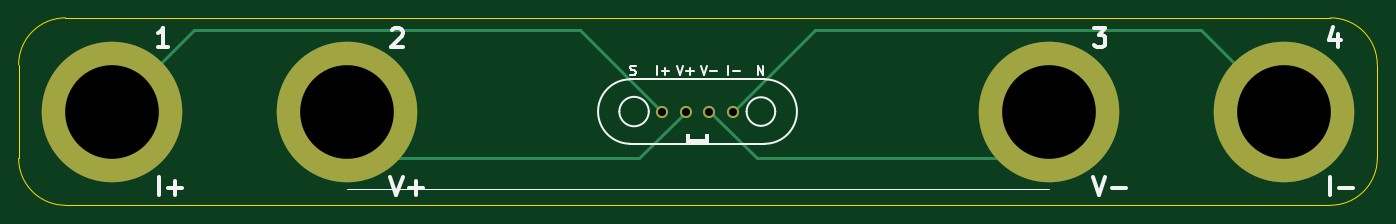
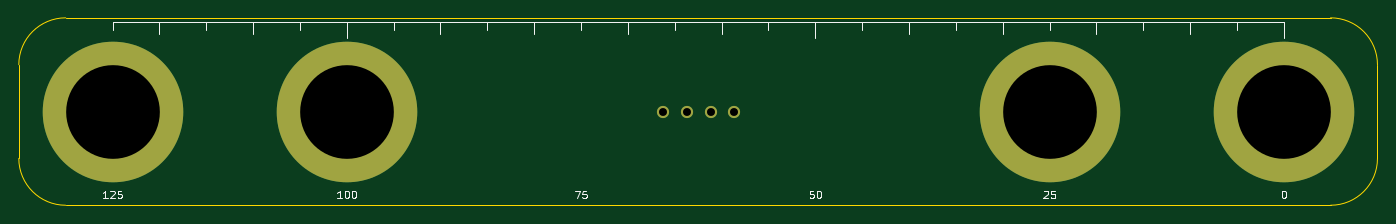
Circuit board: 11 layer files. Board 145.0 x 20.0 mm.
- bottom_copper: Electrodes_VV75mm-B_Cu.gbl (1062 bytes)
- bottom_mask: Electrodes_VV75mm-B_Mask.gbs (807 bytes)
- paste: Electrodes_VV75mm-B_Paste.gbp (462 bytes)
- bottom_silk: Electrodes_VV75mm-B_Silkscreen.gbo (10610 bytes)
- outline: Electrodes_VV75mm-Edge_Cuts.gm1 (994 bytes)
- top_copper: Electrodes_VV75mm-F_Cu.gtl (1775 bytes)
- top_mask: Electrodes_VV75mm-F_Mask.gts (807 bytes)
- paste: Electrodes_VV75mm-F_Paste.gtp (462 bytes)
- top_silk: Electrodes_VV75mm-F_Silkscreen.gto (9199 bytes)
- drill: Electrodes_VV75mm.drl (491 bytes)
- drill: Electrodes_VV75mm_drill_report.txt (677 bytes)

=== bottom_copper: Electrodes_VV75mm-B_Cu.gbl ===
%TF.GenerationSoftware,KiCad,Pcbnew,10.0.3*%
%TF.CreationDate,2026-06-25T17:48:36+02:00*%
%TF.ProjectId,Electrodes_VV75mm,456c6563-7472-46f6-9465-735f56563735,rev?*%
%TF.SameCoordinates,Original*%
%TF.FileFunction,Copper,L2,Bot*%
%TF.FilePolarity,Positive*%
%FSLAX46Y46*%
G04 Gerber Fmt 4.6, Leading zero omitted, Abs format (unit mm)*
G04 Created by KiCad (PCBNEW 10.0.3) date 2026-06-25 17:48:36*
%MOMM*%
%LPD*%
G01*
G04 APERTURE LIST*
%TA.AperFunction,ComponentPad*%
%ADD10C,15.000000*%
%TD*%
%TA.AperFunction,ComponentPad*%
%ADD11C,1.300000*%
%TD*%
G04 APERTURE END LIST*
D10*
%TO.P,U3,1,1_1*%
%TO.N,/v-*%
X217500000Y-50000000D03*
%TD*%
D11*
%TO.P,CN1,1,1_1*%
%TO.N,/i-*%
X183760000Y-50000000D03*
%TO.P,CN1,2,2_2*%
%TO.N,/v-*%
X181220000Y-50000000D03*
%TO.P,CN1,3,3_3*%
%TO.N,/v+*%
X178680000Y-50000000D03*
%TO.P,CN1,4,4_4*%
%TO.N,/i+*%
X176140000Y-50000000D03*
%TD*%
D10*
%TO.P,U4,1,1_1*%
%TO.N,/i-*%
X242500000Y-50000000D03*
%TD*%
%TO.P,U2,1,1_1*%
%TO.N,/v+*%
X142500000Y-50000000D03*
%TD*%
%TO.P,U5,1,1_1*%
%TO.N,/i+*%
X117500000Y-50000000D03*
%TD*%
M02*

=== bottom_mask: Electrodes_VV75mm-B_Mask.gbs ===
%TF.GenerationSoftware,KiCad,Pcbnew,10.0.3*%
%TF.CreationDate,2026-06-25T17:48:36+02:00*%
%TF.ProjectId,Electrodes_VV75mm,456c6563-7472-46f6-9465-735f56563735,rev?*%
%TF.SameCoordinates,Original*%
%TF.FileFunction,Soldermask,Bot*%
%TF.FilePolarity,Negative*%
%FSLAX46Y46*%
G04 Gerber Fmt 4.6, Leading zero omitted, Abs format (unit mm)*
G04 Created by KiCad (PCBNEW 10.0.3) date 2026-06-25 17:48:36*
%MOMM*%
%LPD*%
G01*
G04 APERTURE LIST*
%ADD10C,15.000000*%
%ADD11C,1.300000*%
G04 APERTURE END LIST*
D10*
%TO.C,U3*%
X217500000Y-50000000D03*
%TD*%
D11*
%TO.C,CN1*%
X183760000Y-50000000D03*
X181220000Y-50000000D03*
X178680000Y-50000000D03*
X176140000Y-50000000D03*
%TD*%
D10*
%TO.C,U4*%
X242500000Y-50000000D03*
%TD*%
%TO.C,U2*%
X142500000Y-50000000D03*
%TD*%
%TO.C,U5*%
X117500000Y-50000000D03*
%TD*%
M02*

=== paste: Electrodes_VV75mm-B_Paste.gbp ===
%TF.GenerationSoftware,KiCad,Pcbnew,10.0.3*%
%TF.CreationDate,2026-06-25T17:48:36+02:00*%
%TF.ProjectId,Electrodes_VV75mm,456c6563-7472-46f6-9465-735f56563735,rev?*%
%TF.SameCoordinates,Original*%
%TF.FileFunction,Paste,Bot*%
%TF.FilePolarity,Positive*%
%FSLAX46Y46*%
G04 Gerber Fmt 4.6, Leading zero omitted, Abs format (unit mm)*
G04 Created by KiCad (PCBNEW 10.0.3) date 2026-06-25 17:48:36*
%MOMM*%
%LPD*%
G01*
G04 APERTURE LIST*
G04 APERTURE END LIST*
M02*

=== bottom_silk: Electrodes_VV75mm-B_Silkscreen.gbo (10610 bytes, source omitted) ===
=== outline: Electrodes_VV75mm-Edge_Cuts.gm1 ===
%TF.GenerationSoftware,KiCad,Pcbnew,10.0.3*%
%TF.CreationDate,2026-06-25T17:48:36+02:00*%
%TF.ProjectId,Electrodes_VV75mm,456c6563-7472-46f6-9465-735f56563735,rev?*%
%TF.SameCoordinates,Original*%
%TF.FileFunction,Profile,NP*%
%FSLAX46Y46*%
G04 Gerber Fmt 4.6, Leading zero omitted, Abs format (unit mm)*
G04 Created by KiCad (PCBNEW 10.0.3) date 2026-06-25 17:48:36*
%MOMM*%
%LPD*%
G01*
G04 APERTURE LIST*
%TA.AperFunction,Profile*%
%ADD10C,0.050000*%
%TD*%
G04 APERTURE END LIST*
D10*
X107500000Y-45000000D02*
X107500000Y-55000000D01*
X107500000Y-45000000D02*
G75*
G02*
X112500000Y-40000000I5000000J0D01*
G01*
X112500000Y-40000000D02*
X247500000Y-40000000D01*
X112500000Y-60000000D02*
G75*
G02*
X107500000Y-55000000I0J5000000D01*
G01*
X112500000Y-60000000D02*
X247500000Y-60000000D01*
X247500000Y-40000000D02*
G75*
G02*
X252500000Y-45000000I0J-5000000D01*
G01*
X252500000Y-45000000D02*
X252500000Y-55000000D01*
X252500000Y-55000000D02*
G75*
G02*
X247500000Y-60000000I-5000000J0D01*
G01*
M02*

=== top_copper: Electrodes_VV75mm-F_Cu.gtl ===
%TF.GenerationSoftware,KiCad,Pcbnew,10.0.3*%
%TF.CreationDate,2026-06-25T17:48:36+02:00*%
%TF.ProjectId,Electrodes_VV75mm,456c6563-7472-46f6-9465-735f56563735,rev?*%
%TF.SameCoordinates,Original*%
%TF.FileFunction,Copper,L1,Top*%
%TF.FilePolarity,Positive*%
%FSLAX46Y46*%
G04 Gerber Fmt 4.6, Leading zero omitted, Abs format (unit mm)*
G04 Created by KiCad (PCBNEW 10.0.3) date 2026-06-25 17:48:36*
%MOMM*%
%LPD*%
G01*
G04 APERTURE LIST*
%TA.AperFunction,ComponentPad*%
%ADD10C,15.000000*%
%TD*%
%TA.AperFunction,ComponentPad*%
%ADD11C,1.300000*%
%TD*%
%TA.AperFunction,Conductor*%
%ADD12C,0.300000*%
%TD*%
G04 APERTURE END LIST*
D10*
%TO.P,U3,1,1_1*%
%TO.N,/v-*%
X217500000Y-50000000D03*
%TD*%
D11*
%TO.P,CN1,1,1_1*%
%TO.N,/i-*%
X183760000Y-50000000D03*
%TO.P,CN1,2,2_2*%
%TO.N,/v-*%
X181220000Y-50000000D03*
%TO.P,CN1,3,3_3*%
%TO.N,/v+*%
X178680000Y-50000000D03*
%TO.P,CN1,4,4_4*%
%TO.N,/i+*%
X176140000Y-50000000D03*
%TD*%
D10*
%TO.P,U4,1,1_1*%
%TO.N,/i-*%
X242500000Y-50000000D03*
%TD*%
%TO.P,U2,1,1_1*%
%TO.N,/v+*%
X142500000Y-50000000D03*
%TD*%
%TO.P,U5,1,1_1*%
%TO.N,/i+*%
X117500000Y-50000000D03*
%TD*%
%TO.N,/v-*%
D12*
X217430000Y-50000000D02*
X212430000Y-55000000D01*
X212430000Y-55000000D02*
X186250000Y-55000000D01*
X186250000Y-55000000D02*
X181250000Y-50000000D01*
%TO.N,/i-*%
X242430000Y-50000000D02*
X233730000Y-41300000D01*
X192490000Y-41300000D02*
X183790000Y-50000000D01*
X233730000Y-41300000D02*
X192490000Y-41300000D01*
%TO.N,/v+*%
X147500000Y-55000000D02*
X173680000Y-55000000D01*
X173680000Y-55000000D02*
X178680000Y-50000000D01*
X142500000Y-50000000D02*
X147500000Y-55000000D01*
%TO.N,/i+*%
X167440000Y-41300000D02*
X176140000Y-50000000D01*
X117500000Y-50000000D02*
X126200000Y-41300000D01*
X126200000Y-41300000D02*
X167440000Y-41300000D01*
%TD*%
M02*

=== top_mask: Electrodes_VV75mm-F_Mask.gts ===
%TF.GenerationSoftware,KiCad,Pcbnew,10.0.3*%
%TF.CreationDate,2026-06-25T17:48:36+02:00*%
%TF.ProjectId,Electrodes_VV75mm,456c6563-7472-46f6-9465-735f56563735,rev?*%
%TF.SameCoordinates,Original*%
%TF.FileFunction,Soldermask,Top*%
%TF.FilePolarity,Negative*%
%FSLAX46Y46*%
G04 Gerber Fmt 4.6, Leading zero omitted, Abs format (unit mm)*
G04 Created by KiCad (PCBNEW 10.0.3) date 2026-06-25 17:48:36*
%MOMM*%
%LPD*%
G01*
G04 APERTURE LIST*
%ADD10C,15.000000*%
%ADD11C,1.300000*%
G04 APERTURE END LIST*
D10*
%TO.C,U3*%
X217500000Y-50000000D03*
%TD*%
D11*
%TO.C,CN1*%
X183760000Y-50000000D03*
X181220000Y-50000000D03*
X178680000Y-50000000D03*
X176140000Y-50000000D03*
%TD*%
D10*
%TO.C,U4*%
X242500000Y-50000000D03*
%TD*%
%TO.C,U2*%
X142500000Y-50000000D03*
%TD*%
%TO.C,U5*%
X117500000Y-50000000D03*
%TD*%
M02*

=== paste: Electrodes_VV75mm-F_Paste.gtp ===
%TF.GenerationSoftware,KiCad,Pcbnew,10.0.3*%
%TF.CreationDate,2026-06-25T17:48:36+02:00*%
%TF.ProjectId,Electrodes_VV75mm,456c6563-7472-46f6-9465-735f56563735,rev?*%
%TF.SameCoordinates,Original*%
%TF.FileFunction,Paste,Top*%
%TF.FilePolarity,Positive*%
%FSLAX46Y46*%
G04 Gerber Fmt 4.6, Leading zero omitted, Abs format (unit mm)*
G04 Created by KiCad (PCBNEW 10.0.3) date 2026-06-25 17:48:36*
%MOMM*%
%LPD*%
G01*
G04 APERTURE LIST*
G04 APERTURE END LIST*
M02*

=== top_silk: Electrodes_VV75mm-F_Silkscreen.gto (9199 bytes, source omitted) ===
=== drill: Electrodes_VV75mm.drl ===
M48
; DRILL file KiCad 10.0.3 date 2026-06-25T17:48:36
; FORMAT={-:-/ absolute / metric / decimal}
; #@! TF.CreationDate,2026-06-25T17:48:36+02:00
; #@! TF.GenerationSoftware,Kicad,Pcbnew,10.0.3
; #@! TF.FileFunction,MixedPlating,1,2
FMAT,2
METRIC
; #@! TA.AperFunction,Plated,PTH,ComponentDrill
T1C0.850
; #@! TA.AperFunction,Plated,PTH,ComponentDrill
T2C10.000
%
G90
G05
T1
X176.14Y-50.0
X178.68Y-50.0
X181.22Y-50.0
X183.76Y-50.0
T2
X117.5Y-50.0
X142.5Y-50.0
X217.5Y-50.0
X242.5Y-50.0
M30

=== drill: Electrodes_VV75mm_drill_report.txt (677 bytes, source withheld) ===
